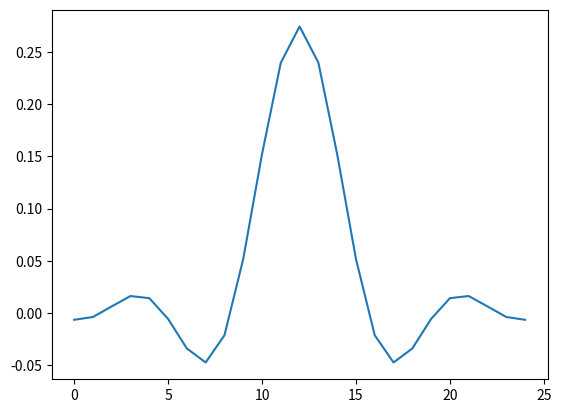

Source code (Python):
# design 2 Filter and compare the results
from numpy import ndarray, pi, sin, cos, sqrt, e
import numpy as np
import matplotlib.pyplot as plt


class Filterdesigner:

    def create_rrc_filter(self, scale_factor: int, f_s: float, f_a: float, roll_off: float):
        time_vector = self._create_time_vector(1 / f_a, 1 / f_s, scale_factor)
        ia = np.zeros(len(time_vector))
        return self._calculate_filter_bins(roll_off, ia, time_vector, f_s)

    @staticmethod
    def _create_time_vector(sample_time: float = 1 / 4, t_symbol_rate: float = 1, delay: float = 30) -> list:
        time = []
        Range = int(delay * t_symbol_rate / sample_time)
        for t in range(-1 * Range, Range + 1):
            t: float = t * sample_time
            time.append(t)
        return time

    @staticmethod
    def _calculate_filter_bins(roll_off: float, ia: ndarray, time: list,
                              t_symbol_rate: float) -> ndarray:
        for i in range(len(time)):
            if time[i] == 0:
                ia[i] = 1 - roll_off + 4 * roll_off / pi
            elif abs(abs(time[i]) - t_symbol_rate / (roll_off * 4)) < 1 * e - 16:
                ia[i] = (roll_off / sqrt(2)) * (
                        (1 + 2 / pi) * sin(pi / (4 * roll_off)) + (1 - 2 / pi) * cos(pi / (4 * roll_off)))
            else:
                denominator = pi * (time[i] / t_symbol_rate) * (1 - (4 * roll_off * (time[i] / t_symbol_rate)) ** 2)
                while denominator == 0:
                    roll_off = roll_off + 0.01
                    denominator = pi * (time[i] / t_symbol_rate) * (1 - (4 * roll_off * (time[i] / t_symbol_rate)) ** 2)

                ia[i] = (sin(pi * (time[i] / t_symbol_rate) * (1 - roll_off)) + (4 * roll_off) * (
                        time[i] / t_symbol_rate) * cos(pi * (time[i] / t_symbol_rate) * (1 + roll_off)))
                ia[i] = ia[i] / denominator
        ia: ndarray = ia / (sum(ia))
        return ia


if __name__ == "__main__":
    impulse_answer = Filterdesigner().create_rrc_filter(3, 1, 4,0.35)
    print(len(impulse_answer))
    plt.figure(1)
    plt.plot(impulse_answer)
    plt.show()
